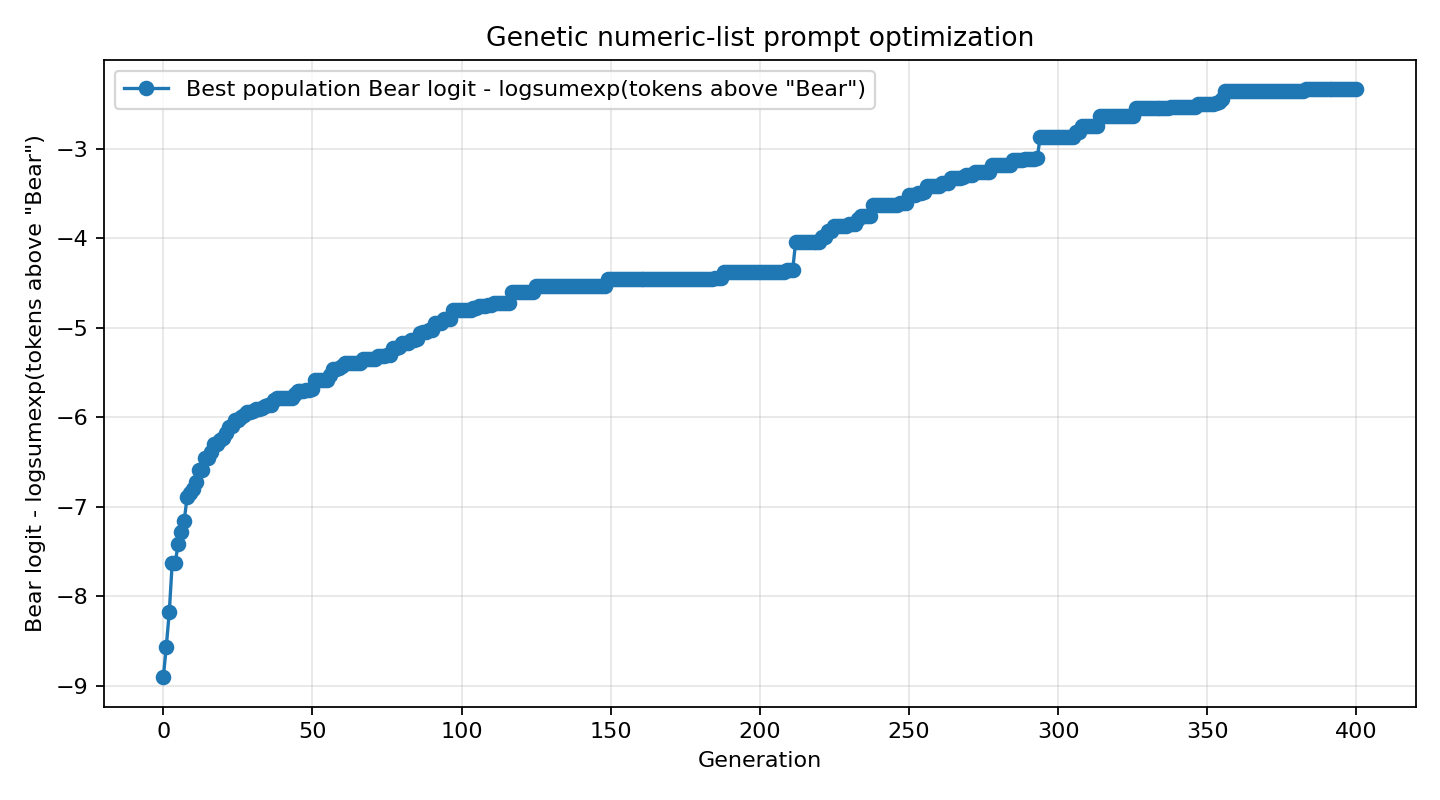

The table this chart was drawn from, first rows:
generation, system_prompt, objective_score, target_logprob, target_rank, answer
0, 110, 012, 147, 732, 511, 823, 376, 823, …, -8.906, -8.93, 57, 
1, 218, 882, 098, 458, 210, 855, 808, 326, …, -8.562, , , 
2, 401, 098, 730, 062, 889, 261, 485, 749, …, -8.18, , , 
3, 131, 870, 000, 460, 947, 388, 893, 223, …, -7.625, , , 
4, 131, 870, 000, 460, 947, 388, 893, 223, …, -7.625, , , 
5, 131, 098, 000, 460, 816, 015, 893, 223, …, -7.414, , , 
6, 401, 098, 681, 460, 543, 388, 000, 285, …, -7.281, , , 
7, 401, 098, 000, 960, 758, 534, 559, 223, …, -7.156, , , 
8, 401, 098, 000, 362, 000, 216, 171, 654, …, -6.891, , , 
9, 401, 098, 000, 362, 000, 216, 559, 677, …, -6.844, , , 
10, 401, 098, 000, 362, 000, 934, 559, 285, …, -6.805, , , 
11, 401, 098, 000, 362, 000, 934, 893, 285, …, -6.727, , , 
12, 401, 098, 000, 690, 000, 425, 000, 654, …, -6.594, , , 
13, 401, 098, 000, 690, 000, 425, 000, 654, …, -6.594, , , 
14, 401, 098, 242, 460, 000, 230, 000, 153, …, -6.453, , , 
15, 401, 098, 242, 460, 000, 230, 000, 153, …, -6.453, , , 
16, 401, 098, 000, 690, 000, 934, 767, 326, …, -6.391, , , 
17, 401, 098, 098, 130, 000, 894, 534, 153, …, -6.305, , , 
18, 401, 098, 098, 130, 000, 894, 534, 153, …, -6.305, , , 
19, 401, 098, 000, 464, 000, 145, 767, 285, …, -6.25, , , 
20, 401, 098, 175, 130, 000, 230, 767, 653, …, -6.234, , , 
21, 401, 098, 000, 464, 000, 230, 767, 285, …, -6.18, , , 
22, 401, 098, 175, 464, 000, 230, 767, 653, …, -6.109, , , 
23, 401, 098, 175, 464, 000, 230, 161, 653, …, -6.094, , , 
24, 401, 098, 175, 464, 000, 230, 000, 653, …, -6.031, , , 
25, 401, 098, 175, 464, 000, 230, 000, 653, …, -6.031, -6.062, 21, 
26, 401, 098, 175, 287, 000, 230, 767, 285, …, -6.0, , , 
27, 401, 098, 175, 464, 000, 934, 767, 285, …, -5.977, , , 
28, 401, 098, 175, 287, 000, 230, 736, 285, …, -5.945, , , 
29, 401, 098, 175, 287, 000, 230, 736, 285, …, -5.945, , , 
30, 401, 098, 175, 464, 000, 230, 767, 285, …, -5.93, , , 
31, 401, 098, 175, 464, 000, 230, 767, 285, …, -5.914, , , 
32, 401, 098, 175, 464, 000, 230, 767, 285, …, -5.914, , , 
33, 401, 098, 175, 464, 000, 153, 767, 285, …, -5.898, , , 
34, 401, 098, 175, 464, 000, 153, 767, 285, …, -5.875, , , 
35, 401, 098, 175, 464, 000, 230, 767, 285, …, -5.859, , , 
36, 401, 098, 175, 464, 000, 230, 767, 285, …, -5.859, , , 
37, 401, 098, 180, 464, 000, 230, 767, 326, …, -5.812, , , 
38, 401, 098, 180, 464, 000, 153, 767, 653, …, -5.781, , , 
39, 401, 098, 180, 464, 000, 153, 767, 653, …, -5.781, , , 
40, 401, 098, 180, 464, 000, 153, 767, 653, …, -5.781, , , 
41, 401, 098, 180, 464, 000, 153, 767, 653, …, -5.781, , , 
42, 401, 098, 180, 464, 000, 153, 767, 653, …, -5.781, , , 
43, 401, 098, 180, 464, 000, 153, 767, 653, …, -5.781, , , 
44, 401, 098, 180, 464, 000, 230, 767, 466, …, -5.742, , , 
45, 401, 098, 180, 464, 000, 153, 767, 466, …, -5.703, , , 
46, 401, 098, 180, 464, 000, 153, 767, 466, …, -5.703, , , 
47, 401, 098, 180, 464, 000, 153, 767, 466, …, -5.703, , , 
48, 401, 098, 200, 464, 000, 153, 767, 285, …, -5.695, , , 
49, 401, 098, 200, 464, 000, 153, 767, 285, …, -5.695, , , 
50, 401, 098, 180, 464, 000, 153, 767, 466, …, -5.688, -5.758, 20, 
51, 401, 098, 200, 464, 000, 153, 767, 285, …, -5.586, , , 
52, 401, 098, 200, 464, 000, 153, 767, 285, …, -5.586, , , 
53, 401, 098, 200, 464, 000, 153, 767, 285, …, -5.586, , , 
54, 401, 098, 200, 464, 000, 153, 767, 285, …, -5.586, , , 
55, 401, 098, 200, 464, 000, 153, 767, 285, …, -5.586, , , 
56, 401, 098, 200, 446, 000, 153, 767, 285, …, -5.531, , , 
57, 401, 098, 200, 464, 000, 153, 767, 285, …, -5.461, , , 
58, 401, 098, 200, 464, 000, 153, 767, 285, …, -5.461, , , 
59, 401, 098, 200, 464, 000, 153, 767, 375, …, -5.453, , , 
... 341 more rows
